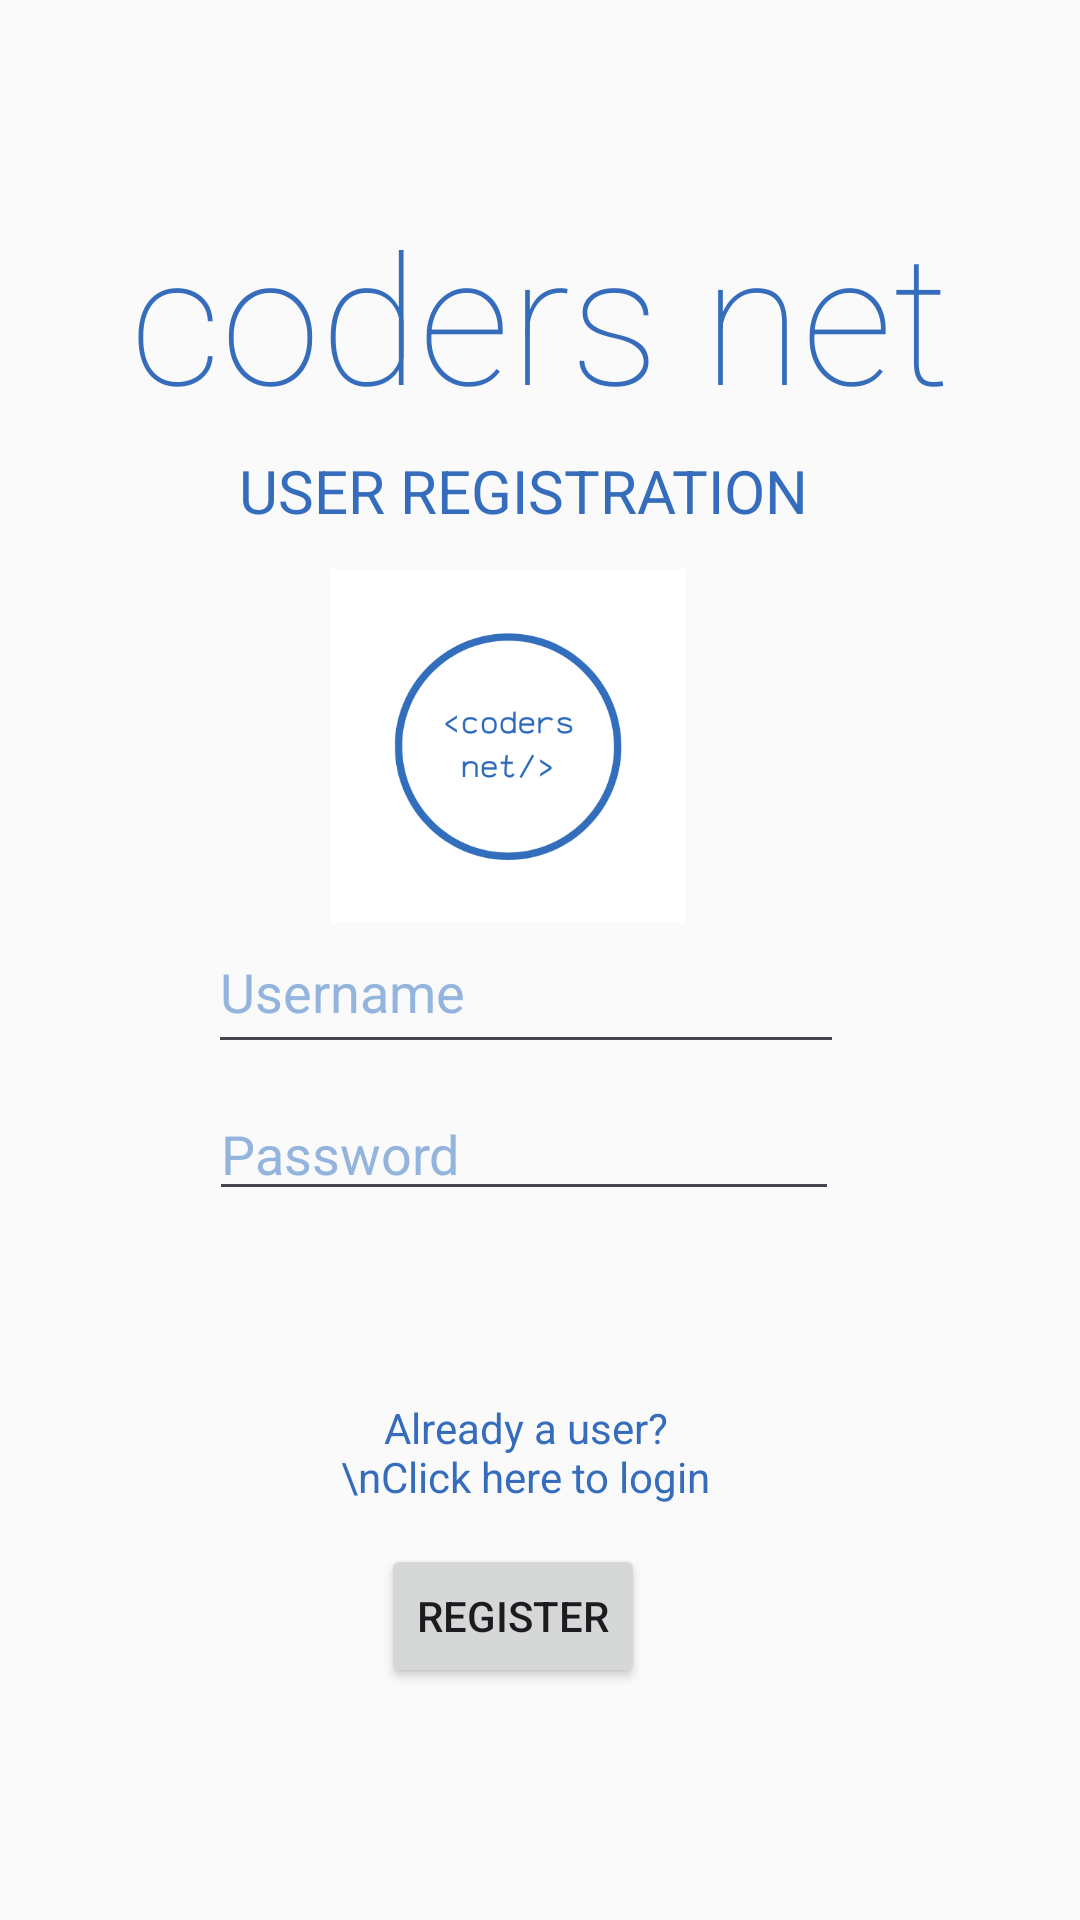

Reconstruct the res/layout file that produces this screen, plus the resources it refers to.
<!-- AndroidManifest.xml: application theme Theme.SimpleLogin -->
<!-- res/layout/activity_register.xml -->
<?xml version="1.0" encoding="utf-8"?>
<androidx.constraintlayout.widget.ConstraintLayout xmlns:android="http://schemas.android.com/apk/res/android"
    xmlns:app="http://schemas.android.com/apk/res-auto"
    xmlns:tools="http://schemas.android.com/tools"
    android:layout_width="match_parent"
    android:layout_height="match_parent"
    android:padding="20dp"
    android:background="@color/colorAccent"
    tools:context=".RegisterActivity">


    <TextView
        android:id="@+id/tvTitle"
        android:layout_width="wrap_content"
        android:layout_height="wrap_content"
        android:fontFamily="sans-serif-thin"
        android:padding="10dp"
        android:text="coders net"
        android:textColor="@color/textColor"
        android:textSize="60sp"
        app:layout_constraintBottom_toBottomOf="parent"
        app:layout_constraintEnd_toEndOf="parent"
        app:layout_constraintHorizontal_bias="0.495"
        app:layout_constraintStart_toStartOf="parent"
        app:layout_constraintTop_toTopOf="parent"
        app:layout_constraintVertical_bias="0.069" />
    <TextView
        android:id="@+id/tvSubtitle"
        android:layout_width="wrap_content"
        android:layout_height="wrap_content"
        android:text="USER REGISTRATION"
        android:textColor="@color/textColor"
        android:textSize="20sp"
        app:layout_constraintBottom_toBottomOf="parent"
        app:layout_constraintEnd_toEndOf="parent"
        app:layout_constraintHorizontal_bias="0.458"
        app:layout_constraintStart_toStartOf="parent"
        app:layout_constraintTop_toTopOf="parent"
        app:layout_constraintVertical_bias="0.227" />

    












    <EditText
        android:id="@+id/etRUserName"
        android:layout_width="212dp"
        android:layout_height="51dp"
        android:height="50dp"
        android:ellipsize="end"
        android:ems="10"
        android:hint="@string/username_place_holder"
        android:inputType="textEmailAddress"
        android:textColorHint="@color/hintsColor"
        app:layout_constraintBottom_toBottomOf="parent"
        app:layout_constraintEnd_toEndOf="parent"
        app:layout_constraintHorizontal_bias="0.457"
        app:layout_constraintStart_toStartOf="parent"
        app:layout_constraintTop_toTopOf="parent"
        app:layout_constraintVertical_bias="0.517" />

    <EditText
        android:id="@+id/etRPassword"
        android:layout_width="wrap_content"
        android:layout_height="wrap_content"
        android:layout_marginEnd="4dp"
        android:height="50dp"
        android:ellipsize="end"
        android:ems="10"
        android:hint="@string/password_place_holder"
        android:inputType="textPassword"
        android:textColorHint="@color/hintsColor"
        app:layout_constraintBottom_toBottomOf="parent"
        app:layout_constraintEnd_toEndOf="parent"
        app:layout_constraintHorizontal_bias="0.467"
        app:layout_constraintStart_toStartOf="parent"
        app:layout_constraintTop_toTopOf="parent"
        app:layout_constraintVertical_bias="0.613" />

    <Button
        android:id="@+id/btnRegister"
        android:layout_width="wrap_content"
        android:layout_height="wrap_content"
        android:text="Register"
        app:layout_constraintBottom_toBottomOf="parent"
        app:layout_constraintEnd_toEndOf="parent"
        app:layout_constraintHorizontal_bias="0.461"
        app:layout_constraintStart_toStartOf="parent"
        app:layout_constraintTop_toTopOf="parent"
        app:layout_constraintVertical_bias="0.896" />


    <TextView
        android:id="@+id/tvLoginLink"
        android:layout_width="130dp"
        android:layout_height="53dp"
        android:gravity="center"
        android:text="Already a user?\nClick here to login"
        android:textColor="@color/textColor"
        app:layout_constraintBottom_toBottomOf="parent"
        app:layout_constraintEnd_toEndOf="parent"
        app:layout_constraintHorizontal_bias="0.473"
        app:layout_constraintStart_toStartOf="parent"
        app:layout_constraintTop_toTopOf="parent"
        app:layout_constraintVertical_bias="0.8" />
    <ImageView
        android:id="@+id/imageView"
        android:layout_width="118dp"
        android:layout_height="124dp"
        app:layout_constraintBottom_toBottomOf="parent"
        app:layout_constraintEnd_toEndOf="parent"
        app:layout_constraintHorizontal_bias="0.447"
        app:layout_constraintStart_toStartOf="parent"
        app:layout_constraintTop_toTopOf="parent"
        app:layout_constraintVertical_bias="0.35"
        app:srcCompat="@drawable/logo" />

</androidx.constraintlayout.widget.ConstraintLayout>
<!-- resources referenced by this layout -->
<resources>
  <color name="colorAccent">#FAFAFA</color>
  <color name="colorPrimaryDark">#FF000000</color>
  <color name="hintsColor">#93B4DC</color>
  <color name="textColor">#356DBC</color>
  <!-- drawable logo: png bitmap (drawable, 23177 bytes) -->
  <string name="password_place_holder">Password</string>
  <string name="username_place_holder">Username</string>
  <style name="Theme.SimpleLogin" parent="Base.Theme.SimpleLogin" />
  <style name="Base.Theme.SimpleLogin" parent="Theme.Material3.DayNight.NoActionBar">
          
          
           <item name="colorPrimary">@color/textColor</item>
      </style>
</resources>
